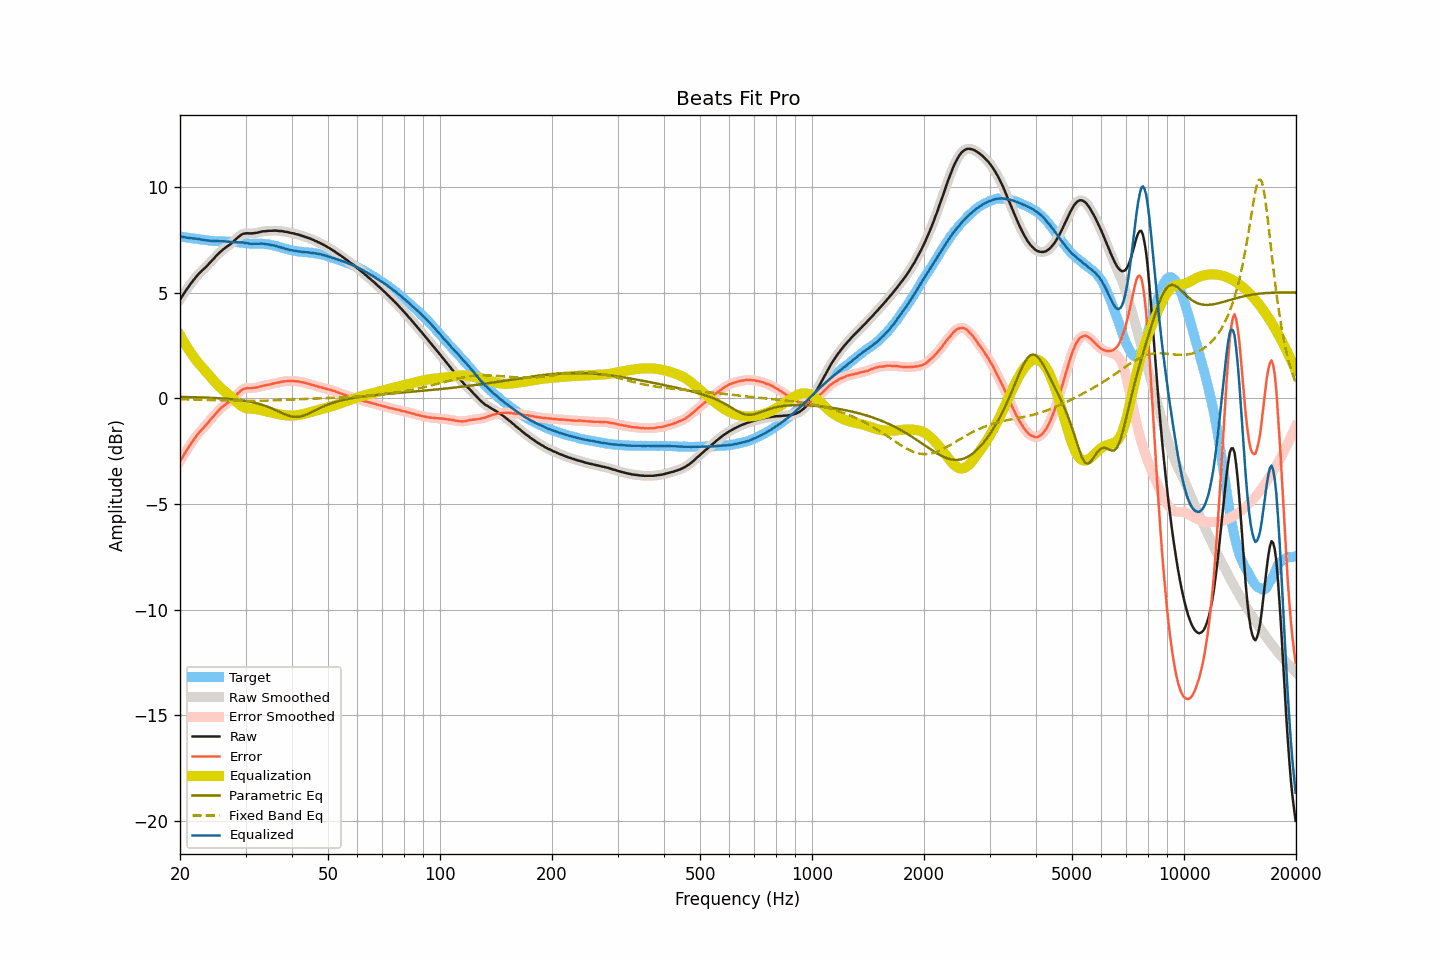

The table this chart was drawn from, first rows:
frequency, raw, smoothed, error, error_smoothed, equalization, parametric_eq, fixed_band_eq, equalized_raw, equalized_smoothed, target
20.00, 4.67, 4.67, -2.98, -2.98, 2.99, 0.07, -0.05, 7.66, 7.66, 7.65
20.20, 4.79, 4.79, -2.85, -2.85, 2.85, 0.06, -0.05, 7.65, 7.64, 7.64
20.40, 4.90, 4.90, -2.73, -2.73, 2.72, 0.06, -0.05, 7.63, 7.63, 7.63
20.61, 5.02, 5.02, -2.60, -2.60, 2.60, 0.06, -0.05, 7.61, 7.61, 7.62
20.81, 5.13, 5.13, -2.48, -2.48, 2.47, 0.06, -0.05, 7.60, 7.60, 7.61
21.02, 5.24, 5.24, -2.36, -2.36, 2.35, 0.06, -0.05, 7.59, 7.59, 7.60
21.23, 5.35, 5.35, -2.24, -2.24, 2.24, 0.06, -0.06, 7.59, 7.58, 7.59
21.44, 5.45, 5.45, -2.12, -2.12, 2.12, 0.05, -0.06, 7.58, 7.58, 7.58
21.66, 5.55, 5.55, -2.02, -2.01, 2.01, 0.05, -0.06, 7.56, 7.56, 7.57
21.87, 5.65, 5.65, -1.90, -1.90, 1.91, 0.05, -0.06, 7.56, 7.56, 7.55
22.09, 5.74, 5.74, -1.80, -1.80, 1.81, 0.05, -0.06, 7.55, 7.55, 7.54
22.31, 5.83, 5.83, -1.70, -1.70, 1.71, 0.05, -0.06, 7.54, 7.54, 7.53
22.54, 5.91, 5.91, -1.61, -1.61, 1.62, 0.04, -0.07, 7.53, 7.53, 7.52
22.76, 5.98, 5.99, -1.53, -1.53, 1.53, 0.04, -0.07, 7.51, 7.52, 7.51
22.99, 6.06, 6.06, -1.45, -1.45, 1.44, 0.04, -0.07, 7.50, 7.50, 7.51
23.22, 6.13, 6.13, -1.37, -1.37, 1.36, 0.04, -0.07, 7.49, 7.49, 7.50
23.45, 6.20, 6.20, -1.28, -1.28, 1.27, 0.03, -0.08, 7.48, 7.48, 7.49
23.69, 6.28, 6.28, -1.19, -1.19, 1.19, 0.03, -0.08, 7.47, 7.47, 7.48
23.92, 6.36, 6.36, -1.10, -1.10, 1.10, 0.03, -0.08, 7.46, 7.46, 7.46
24.16, 6.44, 6.44, -1.01, -1.01, 1.01, 0.02, -0.08, 7.45, 7.45, 7.45
24.40, 6.52, 6.52, -0.92, -0.92, 0.92, 0.02, -0.09, 7.44, 7.45, 7.44
24.65, 6.60, 6.61, -0.84, -0.83, 0.83, 0.02, -0.09, 7.43, 7.44, 7.44
24.89, 6.69, 6.69, -0.74, -0.75, 0.75, 0.01, -0.09, 7.44, 7.43, 7.44
25.14, 6.77, 6.77, -0.66, -0.66, 0.66, 0.01, -0.09, 7.43, 7.43, 7.44
25.39, 6.84, 6.85, -0.58, -0.58, 0.58, 0.00, -0.10, 7.43, 7.43, 7.42
25.65, 6.92, 6.92, -0.50, -0.50, 0.51, -0.00, -0.10, 7.43, 7.43, 7.42
25.91, 6.99, 6.99, -0.43, -0.43, 0.44, -0.01, -0.10, 7.43, 7.43, 7.42
26.16, 7.05, 7.05, -0.37, -0.37, 0.37, -0.01, -0.10, 7.43, 7.43, 7.42
26.43, 7.11, 7.11, -0.31, -0.31, 0.31, -0.02, -0.11, 7.42, 7.42, 7.42
26.69, 7.16, 7.16, -0.25, -0.25, 0.25, -0.02, -0.11, 7.41, 7.41, 7.41
26.96, 7.22, 7.22, -0.19, -0.20, 0.19, -0.03, -0.11, 7.41, 7.41, 7.41
27.23, 7.27, 7.27, -0.14, -0.14, 0.13, -0.04, -0.11, 7.40, 7.40, 7.41
27.50, 7.33, 7.33, -0.08, -0.07, 0.06, -0.04, -0.11, 7.39, 7.39, 7.41
27.77, 7.40, 7.40, -0.00, -0.00, -0.01, -0.05, -0.12, 7.39, 7.39, 7.40
28.05, 7.47, 7.47, 0.08, 0.08, -0.08, -0.06, -0.12, 7.39, 7.39, 7.39
28.33, 7.54, 7.54, 0.15, 0.15, -0.16, -0.07, -0.12, 7.38, 7.38, 7.39
28.62, 7.61, 7.61, 0.23, 0.23, -0.23, -0.08, -0.12, 7.38, 7.38, 7.38
28.90, 7.67, 7.67, 0.30, 0.30, -0.30, -0.09, -0.12, 7.38, 7.38, 7.37
29.19, 7.73, 7.73, 0.37, 0.37, -0.35, -0.09, -0.12, 7.38, 7.38, 7.36
29.48, 7.77, 7.77, 0.42, 0.42, -0.40, -0.11, -0.12, 7.37, 7.37, 7.35
29.78, 7.79, 7.79, 0.45, 0.45, -0.43, -0.12, -0.13, 7.36, 7.36, 7.35
30.08, 7.80, 7.80, 0.47, 0.47, -0.46, -0.13, -0.13, 7.34, 7.34, 7.33
30.38, 7.81, 7.81, 0.48, 0.48, -0.48, -0.14, -0.13, 7.34, 7.33, 7.33
30.68, 7.80, 7.80, 0.48, 0.48, -0.48, -0.16, -0.13, 7.32, 7.32, 7.33
30.99, 7.80, 7.80, 0.48, 0.48, -0.49, -0.17, -0.13, 7.31, 7.31, 7.32
31.30, 7.80, 7.80, 0.48, 0.49, -0.50, -0.19, -0.13, 7.31, 7.31, 7.32
31.61, 7.81, 7.81, 0.50, 0.49, -0.50, -0.20, -0.13, 7.31, 7.31, 7.31
31.93, 7.82, 7.82, 0.50, 0.50, -0.51, -0.22, -0.12, 7.31, 7.31, 7.32
32.24, 7.83, 7.83, 0.52, 0.52, -0.52, -0.24, -0.12, 7.31, 7.31, 7.32
32.57, 7.85, 7.85, 0.54, 0.54, -0.54, -0.26, -0.12, 7.31, 7.31, 7.31
32.89, 7.87, 7.87, 0.55, 0.56, -0.55, -0.28, -0.12, 7.32, 7.32, 7.32
33.22, 7.89, 7.89, 0.58, 0.58, -0.57, -0.31, -0.12, 7.32, 7.32, 7.31
33.55, 7.90, 7.90, 0.59, 0.59, -0.59, -0.33, -0.12, 7.31, 7.31, 7.31
33.89, 7.90, 7.91, 0.61, 0.61, -0.61, -0.36, -0.11, 7.29, 7.30, 7.29
34.23, 7.91, 7.91, 0.62, 0.62, -0.63, -0.38, -0.11, 7.29, 7.29, 7.29
34.57, 7.92, 7.92, 0.64, 0.64, -0.64, -0.41, -0.11, 7.28, 7.27, 7.28
34.92, 7.92, 7.92, 0.66, 0.66, -0.66, -0.44, -0.11, 7.26, 7.26, 7.27
35.27, 7.92, 7.93, 0.67, 0.67, -0.68, -0.48, -0.10, 7.24, 7.25, 7.25
35.62, 7.93, 7.93, 0.70, 0.69, -0.69, -0.51, -0.10, 7.24, 7.23, 7.23
35.97, 7.93, 7.93, 0.71, 0.71, -0.71, -0.54, -0.10, 7.22, 7.22, 7.22
... 635 more rows
